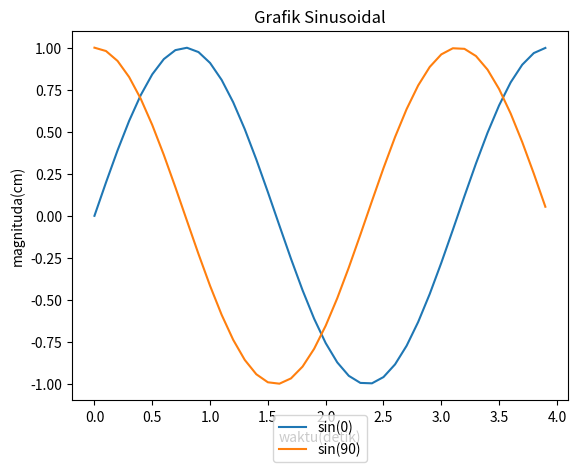

Python code for this plot:
import numpy as np
import matplotlib.pyplot as plt

# 1. Membuat data (sin(2wt + theta))
def sinusGenerator(amplitudo, frekuensi, tAkhir, theta):
    t = np.arange(0, tAkhir, 0.1)
    y = amplitudo * np.sin(2 * frekuensi * t + np.deg2rad(theta))
    return t, y


# 2. Membuat plot
t1, y1 = sinusGenerator(1, 1, 4, 0)
t2, y2 = sinusGenerator(1, 1, 4, 90)

# 3. menambahkan legend dalam figure
# legend tipe pertama
# plt.plot(t1, y1, label="sin(0)")
# plt.plot(t2, y2, label="sin(90)")
# plt.legend()
"""
legend tipe pertama akan mencari secara otomatis posisi legend terbaik
"""

# legend tipe kedua
# plt.plot(t1, y1, label="sin(0)")
# plt.plot(t2, y2, label="sin(90)")
# plt.legend(loc="upper center")

# legend tipe ketiga
plt.plot(t1, y1, label="sin(0)")
plt.plot(t2, y2, label="sin(90)")
plt.legend(loc="upper center", bbox_to_anchor=(0.5, -0.02))
# plt.legend(loc="upper center", bbox_to_anchor=(0, 0))

# legend tipe keempat (advance)
# plt.figure(1)
# ax = plt.subplot(111)
# plt.plot(t1, y1, label="sin(0)")
# plt.plot(t2, y2, label="sin(90)")
# box = ax.get_position()
# ax.set_position([box.x0, box.y0, box.width * 0.7, box.height])
# plt.legend(loc="upper center", bbox_to_anchor=(1.2, 1))

# 4. Membuat label dan title
judul = "Grafik Sinusoidal"
plt.title(judul)

# membuat xlabel dan y label
plt.xlabel("waktu(detik)")
plt.ylabel("magnituda(cm)")

# 5. Menampilkan plot
plt.show()
